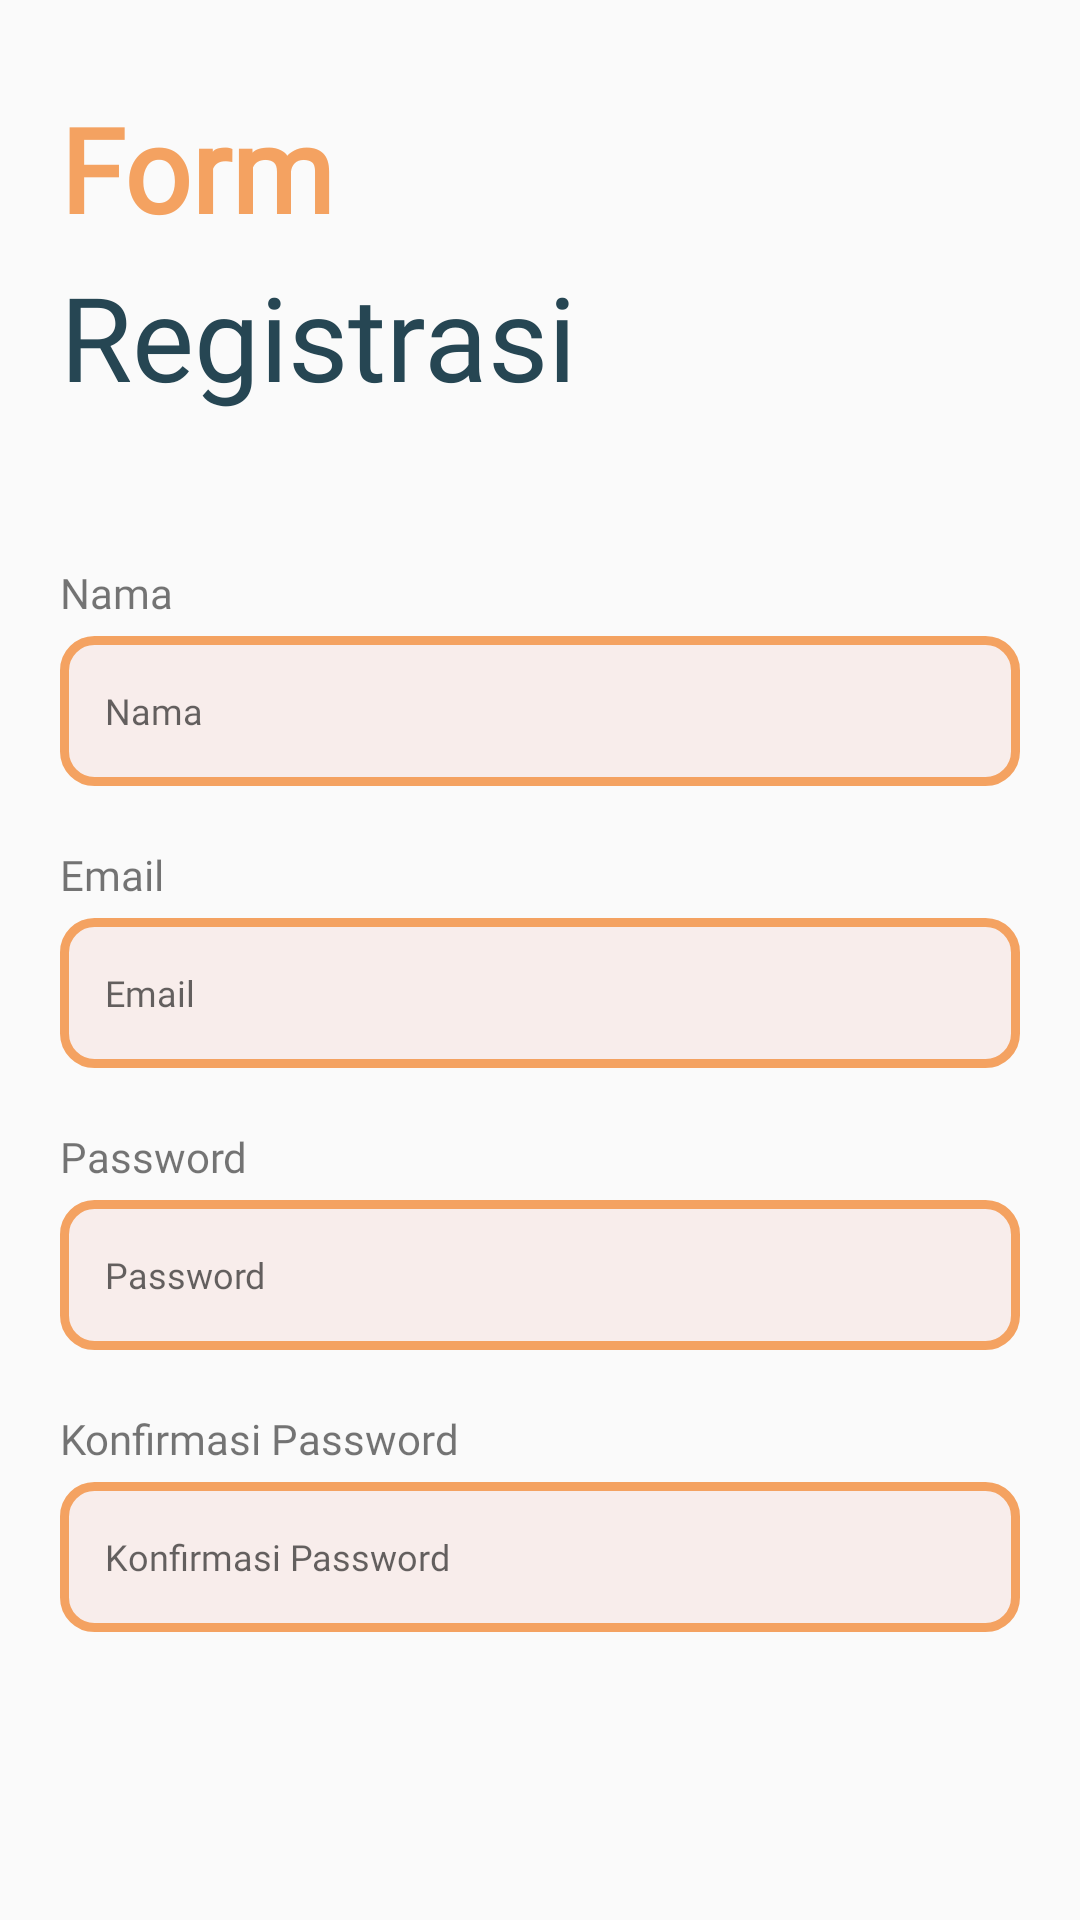

Layout XML and referenced resources for this Android screen:
<!-- AndroidManifest.xml: application theme Theme.PRUKADESApp -->
<!-- res/layout/activity_user_register.xml -->
<?xml version="1.0" encoding="utf-8"?>
<androidx.constraintlayout.widget.ConstraintLayout xmlns:android="http://schemas.android.com/apk/res/android"
    xmlns:app="http://schemas.android.com/apk/res-auto"
    xmlns:tools="http://schemas.android.com/tools"
    android:layout_width="match_parent"
    android:layout_height="match_parent"
    tools:context=".user.regis.UserRegisterActivity">

    <TextView
        android:id="@+id/id_regis_title"
        android:layout_width="match_parent"
        android:layout_height="wrap_content"
        android:layout_marginHorizontal="20dp"
        android:fontFamily="@font/montserrat_extra_bold"
        android:textColor="@color/orange_primary"
        android:textSize="39dp"
        android:layout_marginTop="30dp"
        android:textStyle="bold"
        android:text="Form"
        app:layout_constraintEnd_toEndOf="parent"
        app:layout_constraintStart_toStartOf="parent"
        app:layout_constraintTop_toTopOf="parent" />

    <TextView
        android:id="@+id/id_regis_title2"
        android:layout_width="match_parent"
        android:layout_height="wrap_content"
        android:layout_marginHorizontal="20dp"
        android:layout_marginTop="4dp"
        android:fontFamily="@font/montserrat_extra_bold"
        android:textColor="@color/dark_blue"
        android:textSize="39dp"
        android:text="Registrasi"

        app:layout_constraintEnd_toEndOf="@+id/id_regis_title"
        app:layout_constraintStart_toStartOf="@+id/id_regis_title"
        app:layout_constraintTop_toBottomOf="@+id/id_regis_title" />

    <TextView
        android:id="@+id/text_name"
        android:layout_width="wrap_content"
        android:layout_height="wrap_content"
        android:fontFamily="@font/montserrat_bold"
        android:text="Nama"
        android:layout_marginTop="50dp"
        android:textSize="14sp"
        app:layout_constraintStart_toStartOf="@+id/id_regis_title2"
        app:layout_constraintTop_toBottomOf="@+id/id_regis_title2" />

    <EditText
        android:id="@+id/name"
        android:layout_width="match_parent"
        android:layout_height="50dp"
        android:layout_below="@+id/text_name"
        android:layout_marginHorizontal="20dp"
        android:background="@drawable/form_outline"
        android:drawablePadding="5dp"
        android:fontFamily="@font/montserrat_italic"
        android:hint="Nama"
        android:paddingStart="15dp"
        android:layout_marginTop="5dp"
        android:textColor="@color/dark_blue"
        android:textSize="12dp"
        app:layout_constraintStart_toStartOf="@+id/text_name"
        app:layout_constraintTop_toBottomOf="@+id/text_name" />

    <TextView
        android:id="@+id/text_email"
        android:layout_width="wrap_content"
        android:layout_height="wrap_content"
        android:layout_marginTop="20dp"
        android:fontFamily="@font/montserrat_bold"
        android:text="Email"
        android:textSize="14sp"

        app:layout_constraintStart_toStartOf="@+id/text_name"
        app:layout_constraintTop_toBottomOf="@+id/name" />

    <EditText
        android:id="@+id/email"
        android:layout_width="match_parent"
        android:layout_height="50dp"
        android:layout_below="@+id/text_name"
        android:layout_marginHorizontal="20dp"
        android:background="@drawable/form_outline"
        android:drawablePadding="10dp"
        android:fontFamily="@font/montserrat_italic"
        android:hint="Email"
        android:paddingStart="15dp"
        android:layout_marginTop="5dp"
        android:textColor="@color/dark_blue"
        android:textSize="12dp"
        android:inputType="textWebEmailAddress"
        app:layout_constraintStart_toStartOf="@+id/text_email"
        app:layout_constraintTop_toBottomOf="@+id/text_email" />

    <TextView
        android:id="@+id/text_pass"
        android:layout_width="wrap_content"
        android:layout_height="wrap_content"
        android:fontFamily="@font/montserrat_bold"
        android:text="Password"
        android:layout_marginTop="20dp"
        android:textSize="14sp"
        app:layout_constraintStart_toStartOf="@+id/text_email"
        app:layout_constraintTop_toBottomOf="@+id/email" />

    <EditText
        android:id="@+id/pass"
        android:layout_width="match_parent"
        android:layout_height="50dp"
        android:layout_below="@+id/text_name"
        android:layout_marginHorizontal="20dp"
        android:background="@drawable/form_outline"
        android:drawablePadding="10dp"
        android:fontFamily="@font/montserrat_italic"
        android:hint="Password"
        android:paddingStart="15dp"
        android:layout_marginTop="5dp"
        android:inputType="textPassword"
        android:textColor="@color/dark_blue"
        android:textSize="12dp"
        app:layout_constraintStart_toStartOf="@+id/text_pass"
        app:layout_constraintTop_toBottomOf="@+id/text_pass" />

    <TextView
        android:id="@+id/text_konfir_pass"
        android:layout_width="wrap_content"
        android:layout_height="wrap_content"
        android:fontFamily="@font/montserrat_bold"
        android:text="Konfirmasi Password"
        android:layout_marginTop="20dp"
        android:textSize="14sp"
        app:layout_constraintStart_toStartOf="@+id/text_pass"
        app:layout_constraintTop_toBottomOf="@+id/pass" />

    <EditText
        android:id="@+id/konfir_pass"
        android:layout_width="match_parent"
        android:layout_height="50dp"
        android:layout_below="@+id/text_name"
        android:layout_marginHorizontal="20dp"
        android:background="@drawable/form_outline"
        android:drawablePadding="10dp"
        android:fontFamily="@font/montserrat_italic"
        android:hint="Konfirmasi Password"
        android:paddingStart="15dp"
        android:layout_marginTop="5dp"
        android:textColor="@color/dark_blue"
        android:textSize="12dp"
        android:inputType="textPassword"
        app:layout_constraintStart_toStartOf="@+id/text_konfir_pass"
        app:layout_constraintTop_toBottomOf="@+id/text_konfir_pass" />

    <androidx.appcompat.widget.AppCompatButton
        android:id="@+id/regis_btn"
        android:layout_width="match_parent"
        android:layout_height="50dp"
        android:layout_marginHorizontal="20dp"
        android:background="@drawable/slider_button"
        android:fontFamily="@font/montserrat_bold"
        android:text="Registrasi"
        android:layout_marginTop="100dp"
        android:textColor="@color/white"
        android:textAllCaps="false"
        android:textSize="12dp"
        app:layout_constraintEnd_toEndOf="@+id/konfir_pass"
        app:layout_constraintStart_toStartOf="@+id/konfir_pass"
        app:layout_constraintTop_toBottomOf="@+id/konfir_pass" />

    <TextView
        android:id="@+id/txt_sem"
        android:layout_width="wrap_content"
        android:layout_height="wrap_content"
        android:layout_marginTop="15dp"
        android:fontFamily="@font/montserrat_medium"
        android:text="Apakah anda sudah memiliki akun?"
        android:textSize="12sp"
        android:layout_marginStart="60dp"
        app:layout_constraintStart_toStartOf="parent"
        app:layout_constraintTop_toBottomOf="@+id/regis_btn" />

    <TextView
        android:id="@+id/txt_login"
        android:layout_width="wrap_content"
        android:layout_height="wrap_content"
        android:layout_marginStart="5dp"
        android:fontFamily="@font/montserrat_bold"
        android:text="Login"
        android:textColor="@color/orange_primary"
        android:textSize="12sp"
        android:layout_marginEnd="60dp"
        app:layout_constraintBottom_toBottomOf="@+id/txt_sem"
        app:layout_constraintEnd_toEndOf="parent"
        app:layout_constraintTop_toTopOf="@+id/txt_sem" />

    <TextView
        android:id="@+id/txt_to_regis_admin"
        android:layout_width="wrap_content"
        android:layout_height="wrap_content"
        android:layout_marginTop="10dp"
        android:fontFamily="@font/montserrat_medium"
        android:text="Registrasi sebagai admin"
        android:textSize="12sp"
        android:textColor="@color/red"
        app:layout_constraintEnd_toEndOf="@+id/txt_login"
        app:layout_constraintStart_toStartOf="@+id/txt_sem"
        app:layout_constraintTop_toBottomOf="@+id/txt_sem" />

</androidx.constraintlayout.widget.ConstraintLayout>
<!-- resources referenced by this layout -->
<resources>
  <color name="dark_blue">#264653</color>
  <color name="orange_primary">#F4A261</color>
  <color name="red">#FD2E2E</color>
  <color name="white">#FFFFFFFF</color>
  <!-- drawable form_outline (drawable) -->
  <?xml version="1.0" encoding="utf-8"?>
  <shape xmlns:android="http://schemas.android.com/apk/res/android" android:shape="rectangle">
      <stroke android:color="@color/orange_primary" android:width="3dp"/>
      <corners android:radius="10dp"/>
      <solid android:color="@color/orange_secondary"/>
  </shape>
  <!-- drawable slider_button (drawable) -->
  <?xml version="1.0" encoding="utf-8"?>
  <shape xmlns:android="http://schemas.android.com/apk/res/android" android:shape="rectangle">
      <size android:width="378dp" android:height="64dp"/>
      <corners android:radius="10dp"/>
      <solid android:color="@color/orange_primary"/>
  </shape>
  <style name="Theme.PRUKADESApp" parent="Theme.AppCompat.DayNight.NoActionBar">
          
          <item name="colorPrimary">@color/orange_primary</item>
          <item name="colorPrimaryVariant">@color/orange_secondary</item>
          <item name="colorOnPrimary">@color/white</item>
          
          <item name="colorSecondary">@color/orange_primary</item>
          <item name="colorSecondaryVariant">@color/orange_secondary</item>
          <item name="colorOnSecondary">@color/black</item>
          
          <item name="android:statusBarColor" tools:targetApi="l">?attr/colorPrimaryVariant</item>
          
      </style>
  <color name="orange_secondary">#F8EDEB</color>
  <color name="black">#FF000000</color>
</resources>
